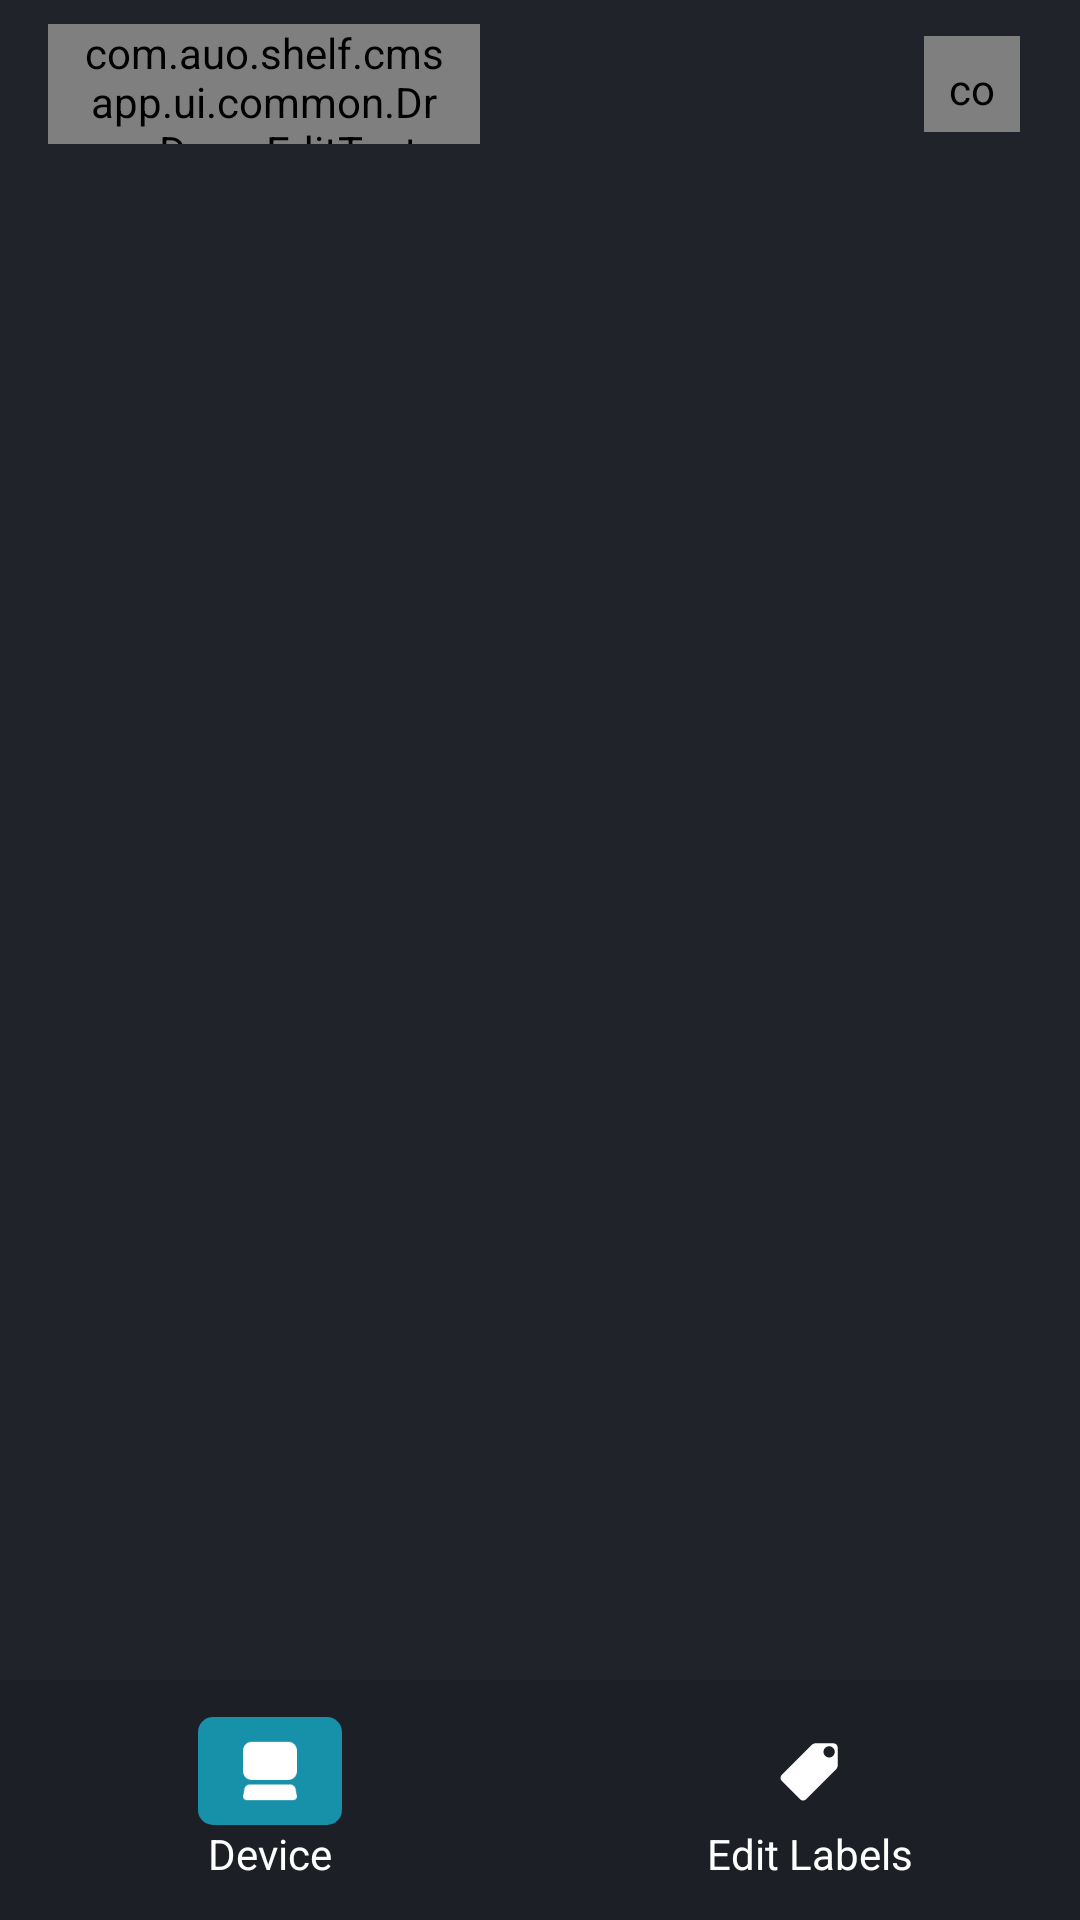

Reconstruct the res/layout file that produces this screen, plus the resources it refers to.
<!-- AndroidManifest.xml: application theme Theme.CMSApp -->
<!-- res/layout/fragment_device_manager.xml -->
<?xml version="1.0" encoding="utf-8"?>
<androidx.constraintlayout.widget.ConstraintLayout
    xmlns:android="http://schemas.android.com/apk/res/android"
    xmlns:app="http://schemas.android.com/apk/res-auto"
    xmlns:tools="http://schemas.android.com/tools"
    android:id="@+id/fragment_device_layout"
    android:background="@color/AUOPrimary"
    android:layout_width="match_parent"
    android:layout_height="match_parent"
    tools:context=".ui.device.DeviceManagementFragment">

    <androidx.constraintlayout.widget.ConstraintLayout
        android:id="@+id/fragment_device_search_bar"
        android:layout_width="match_parent"
        android:layout_height="56dp"
        android:background="@color/flexy_grey_800"
        android:descendantFocusability="beforeDescendants"
        android:focusableInTouchMode="true"
        app:layout_constraintTop_toTopOf="parent"
        >

        <com.auo.shelf.cmsapp.ui.common.DropDownEditText
            android:id="@+id/fragment_device_search_input"
            android:layout_width="144dp"
            android:layout_height="40dp"
            android:layout_marginStart="16dp"
            android:background="@drawable/edit_text_normal"
            android:gravity="center_vertical"
            android:paddingHorizontal="12dp"
            android:hint="@string/fragment_device_toolbar_search_hint"
            android:textColorHint="@color/gray_500"
            android:textColor="@color/gray_500"
            android:textSize="16sp"
            android:singleLine="true"
            app:layout_constraintBottom_toBottomOf="parent"
            app:layout_constraintStart_toStartOf="parent"
            app:layout_constraintTop_toTopOf="parent" />

        <com.auo.shelf.cmsapp.ui.device.LabelView
            android:id="@+id/fragment_device_search_label"
            android:layout_width="wrap_content"
            android:layout_height="wrap_content"
            android:layout_marginStart="12dp"
            android:visibility="gone"
            app:layout_constraintTop_toTopOf="parent"
            app:layout_constraintBottom_toBottomOf="parent"
            app:layout_constraintStart_toEndOf="@id/fragment_device_search_input"
            />

        

        <LinearLayout
            android:id="@+id/fragment_device_option_menu"
            android:layout_width="48dp"
            android:layout_height="48dp"
            android:layout_marginEnd="12dp"
            android:padding="8dp"
            android:orientation="vertical"
            android:gravity="center"
            app:layout_constraintTop_toTopOf="parent"
            app:layout_constraintBottom_toBottomOf="parent"
            app:layout_constraintEnd_toEndOf="parent">

            <com.auo.shelf.cmsapp.ui.common.AUOFocusImageView
                android:id="@+id/fragment_device_option_menu_image"
                android:layout_width="match_parent"
                android:layout_height="match_parent"
                android:padding="8dp"
                android:src="@drawable/icon_menu_white"
                />
        </LinearLayout>

    </androidx.constraintlayout.widget.ConstraintLayout>

    <LinearLayout
        android:id="@+id/fragment_device_empty_list"
        android:layout_width="match_parent"
        android:layout_height="match_parent"
        android:layout_marginTop="56dp"
        android:layout_marginBottom="80dp"
        android:orientation="vertical"
        android:gravity="center_horizontal"
        android:visibility="gone"
        app:layout_constraintBottom_toTopOf="@id/fragment_device_bottom_menu"
        app:layout_constraintTop_toBottomOf="@id/fragment_device_search_bar"
        >

        <TextView
            android:id="@+id/fragment_device_empty_text1"
            android:layout_width="wrap_content"
            android:layout_height="wrap_content"
            android:layout_marginTop="24dp"
            android:textSize="24sp"
            android:textColor="@color/white"
            android:text="@string/fragment_device_empty_list_text1"
            />

        <TextView
            android:id="@+id/fragment_device_empty_text2"
            android:layout_width="wrap_content"
            android:layout_height="wrap_content"
            android:textSize="14sp"
            android:textColor="@color/white_a40"
            android:text="@string/fragment_device_empty_list_text2"
            />

    </LinearLayout>


    <androidx.recyclerview.widget.RecyclerView
        android:id="@+id/fragment_device_list"
        android:layout_width="match_parent"
        android:layout_height="match_parent"
        android:layout_marginTop="56dp"
        android:layout_marginBottom="80dp"
        app:layout_constraintBottom_toTopOf="@id/fragment_device_bottom_menu"
        app:layout_constraintTop_toBottomOf="@id/fragment_device_search_bar"
        />

    <include
        android:id="@+id/fragment_device_bottom_menu"
        layout="@layout/fragment_device_bottom_menu"
        app:layout_constraintBottom_toBottomOf="parent"/>

</androidx.constraintlayout.widget.ConstraintLayout>
<!-- res/layout/fragment_device_bottom_menu.xml (included above) -->
<?xml version="1.0" encoding="utf-8"?>
<androidx.constraintlayout.widget.ConstraintLayout
    xmlns:android="http://schemas.android.com/apk/res/android"
    xmlns:app="http://schemas.android.com/apk/res-auto"
    xmlns:tools="http://schemas.android.com/tools"
    android:background="@color/AUOPrimary"
    android:layout_width="match_parent"
    android:layout_height="80dp"
    app:layout_constraintBottom_toBottomOf="parent"
    tools:context=".ui.device.DeviceManagementFragment">

    <LinearLayout
        android:id="@+id/fragment_device_management_menu_device"
        android:layout_width="0dp"
        android:layout_height="80dp"
        android:orientation="vertical"
        android:gravity="center"
        android:background="@color/flexy_grey_900"
        app:layout_constraintWidth_percent="0.5"
        app:layout_constraintBottom_toBottomOf="parent"
        app:layout_constraintStart_toStartOf="parent">
        
        <LinearLayout
            android:id="@+id/fragment_device_management_menu_icon_device"
            android:layout_width="48dp"
            android:layout_height="36dp"
            android:background="@drawable/bottom_menu_selected"
            android:orientation="vertical"
            android:gravity="center">
            
            <ImageView
                android:layout_width="24dp"
                android:layout_height="24dp"
                android:src="@mipmap/icon_computer"
                />
        </LinearLayout>

        <TextView
            android:id="@+id/fragment_device_management_menu_text_device"
            android:layout_width="wrap_content"
            android:layout_height="wrap_content"
            android:text="@string/fragment_device_menu_device"
            android:textColor="@color/white"
            android:textSize="14dp"
            />

    </LinearLayout>

    <LinearLayout
        android:id="@+id/fragment_device_management_menu_edit_label"
        android:layout_width="0dp"
        android:layout_height="80dp"
        android:background="@color/flexy_grey_900"
        android:orientation="vertical"
        android:gravity="center"
        app:layout_constraintWidth_percent="0.5"
        app:layout_constraintBottom_toBottomOf="parent"
        app:layout_constraintEnd_toEndOf="parent">

        <LinearLayout
            android:id="@+id/fragment_device_management_menu_icon_edit_label"
            android:layout_width="48dp"
            android:layout_height="36dp"
            android:orientation="vertical"
            android:gravity="center">

            <ImageView
                android:layout_width="24dp"
                android:layout_height="24dp"
                android:src="@mipmap/icon_label"
                />
        </LinearLayout>

        <TextView
            android:id="@+id/fragment_device_management_menu_text_edit_label"
            android:layout_width="wrap_content"
            android:layout_height="wrap_content"
            android:text="@string/fragment_device_menu_edit_label"
            android:textColor="@color/white"
            android:textSize="14dp"
            />

    </LinearLayout>

</androidx.constraintlayout.widget.ConstraintLayout>
<!-- resources referenced by this layout -->
<resources>
  <color name="AUOPrimary">#20232A</color>
  <color name="flexy_grey_800">#20232A</color>
  <color name="flexy_grey_900">#1C1F25</color>
  <color name="gray_500">#797979</color>
  <color name="white">#FFFFFFFF</color>
  <color name="white_a40">#66FFFFFF</color>
  <!-- drawable bottom_menu_selected (drawable) -->
  <?xml version="1.0" encoding="utf-8"?>
  <shape xmlns:android="http://schemas.android.com/apk/res/android">
      <solid
          android:color="@color/blue_grey_400"/>
  
      <corners
          android:bottomRightRadius="5dp"
          android:bottomLeftRadius="5dp"
          android:topLeftRadius="5dp"
          android:topRightRadius="5dp" />
  </shape>
  <!-- drawable edit_text_normal (drawable) -->
  <?xml version="1.0" encoding="utf-8"?>
  <shape xmlns:android="http://schemas.android.com/apk/res/android">
      <stroke
          android:width="1dp"
          android:color="@color/gray_500" />
  
      <corners
          android:bottomRightRadius="5dp"
          android:bottomLeftRadius="5dp"
          android:topLeftRadius="5dp"
          android:topRightRadius="5dp" />
  </shape>
  <!-- drawable icon_menu_white (drawable) -->
  <vector xmlns:android="http://schemas.android.com/apk/res/android"
      android:width="32dp"
      android:height="32dp"
      android:viewportWidth="32"
      android:viewportHeight="32">
    <path
        android:pathData="M13,16c0,1.654 1.346,3 3,3s3,-1.346 3,-3 -1.346,-3 -3,-3 -3,1.346 -3,3zM13,26c0,1.654 1.346,3 3,3s3,-1.346 3,-3 -1.346,-3 -3,-3 -3,1.346 -3,3zM13,6c0,1.654 1.346,3 3,3s3,-1.346 3,-3 -1.346,-3 -3,-3 -3,1.346 -3,3z"
        android:fillColor="#ffffff"/>
  </vector>
  <!-- mipmap icon_computer: png bitmap (mipmap-hdpi, 612 bytes) -->
  <!-- mipmap icon_label: png bitmap (mipmap-hdpi, 431 bytes) -->
  <string name="fragment_device_empty_list_text1">List is empty</string>
  <string name="fragment_device_empty_list_text2">No connected devices</string>
  <string name="fragment_device_menu_device">Device</string>
  <string name="fragment_device_menu_edit_label">Edit Labels</string>
  <string name="fragment_device_toolbar_search_hint">Search</string>
  <style name="Theme.CMSApp" parent="Theme.MaterialComponents.DayNight.DarkActionBar">
          
          <item name="colorPrimary">@color/AUOPrimary</item>
          <item name="colorPrimaryVariant">@color/AUOPrimaryDark</item>
          <item name="colorOnPrimary">@color/white</item>
          
          <item name="colorSecondary">@color/AUOSecondary</item>
          <item name="colorSecondaryVariant">@color/AUOPrimaryDark</item>
          <item name="colorOnSecondary">@color/black</item>
          
          <item name="android:statusBarColor">?attr/colorPrimaryVariant</item>
          
          <item name="snackbarStyle">@style/MySnackBarStyle</item>
      </style>
  <color name="blue_grey_400">#1790A9</color>
  <color name="AUOPrimaryDark">#1C1F25</color>
  <color name="AUOSecondary">#1790A9</color>
  <color name="black">#FF000000</color>
  <style name="MySnackBarStyle" parent="Widget.MaterialComponents.Snackbar">
          <item name="android:background">@color/AUOPrimary</item>
      </style>
</resources>
